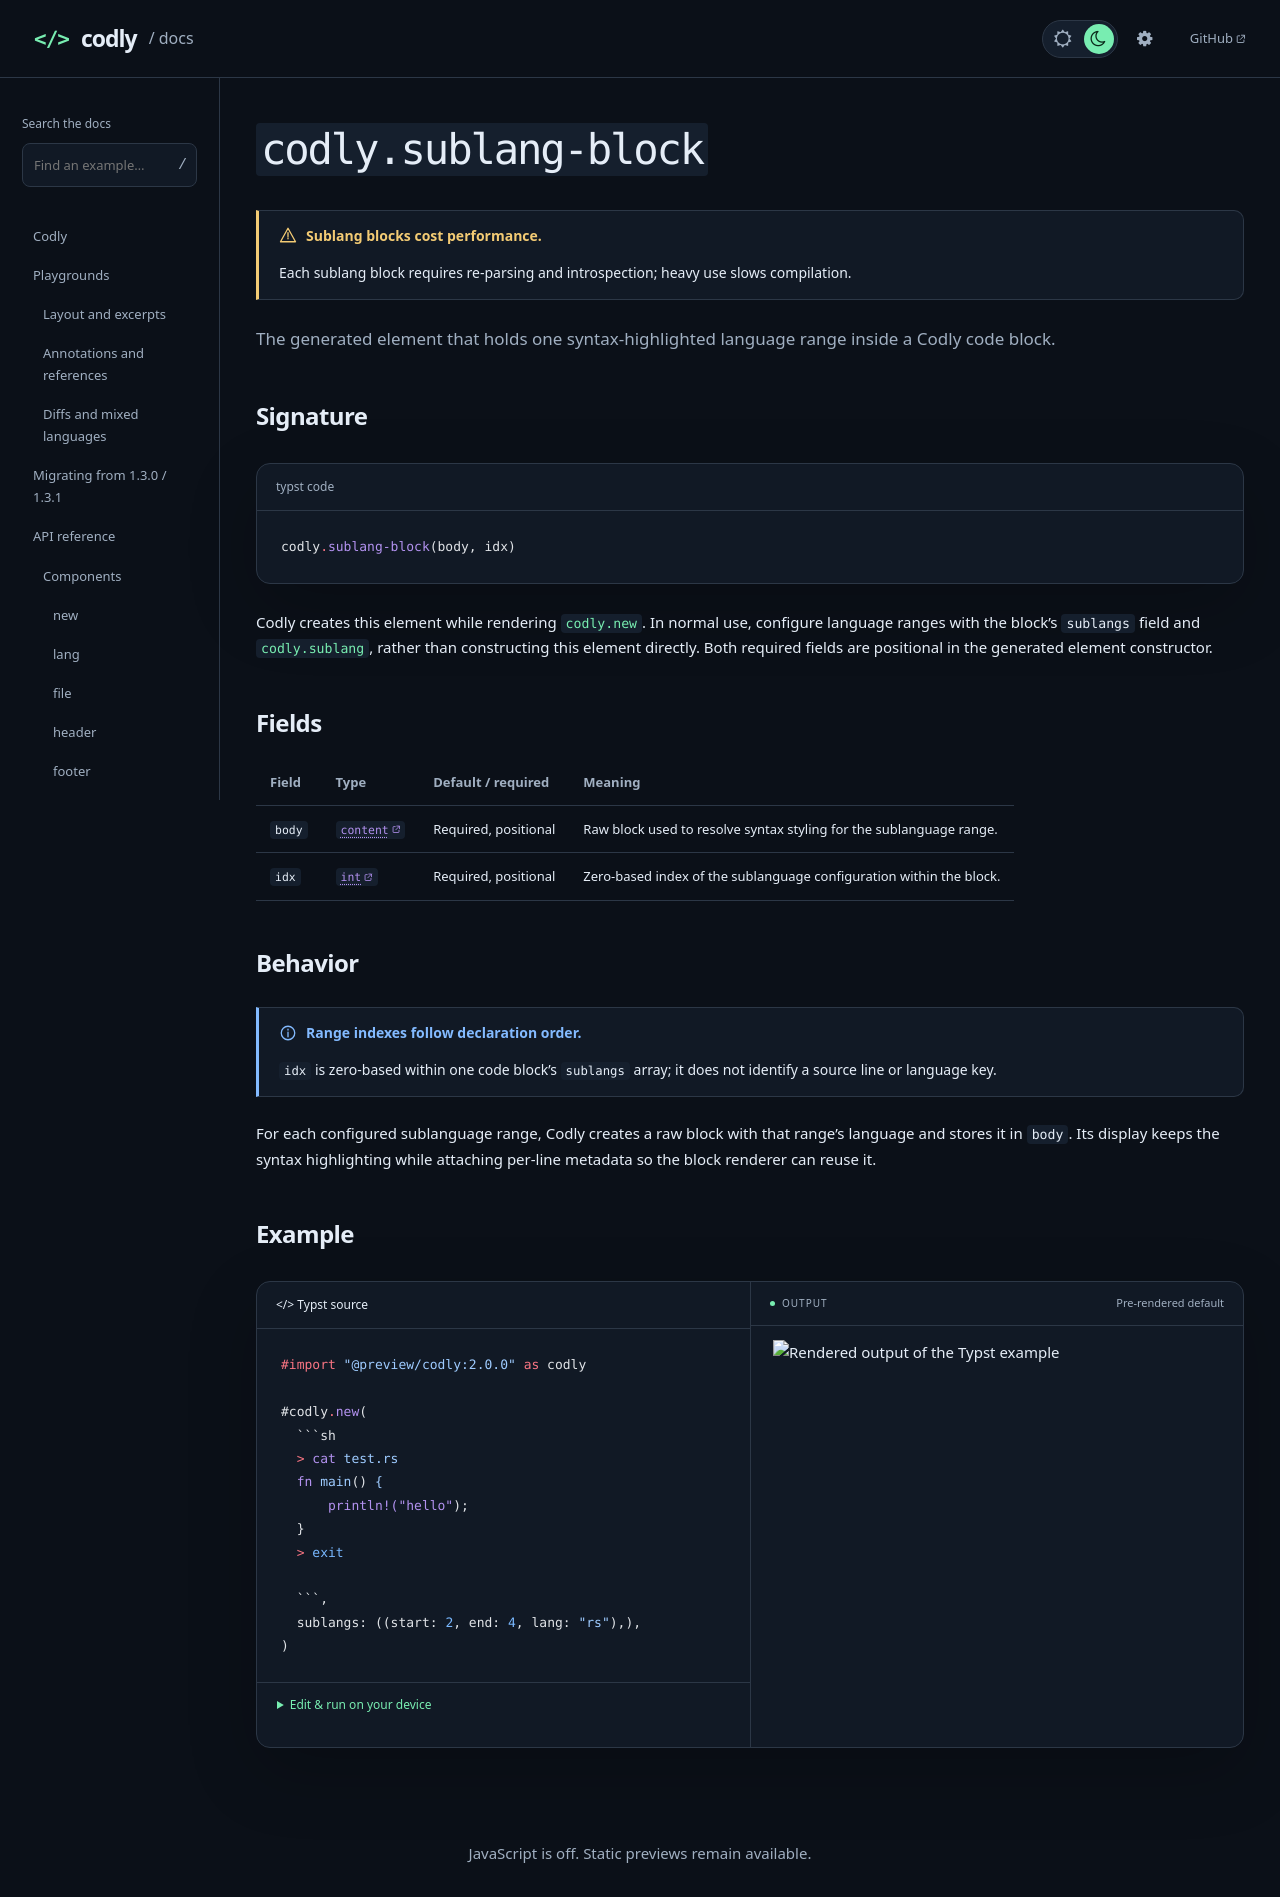

repository: Dherse/codly · page: api/components/sublang-block.html · generator: mdbook

# `codly.sublang-block`

> [!WARNING] Sublang blocks cost performance.
> Each sublang block requires re-parsing and introspection; heavy use slows compilation.

The generated element that holds one syntax-highlighted language range inside a Codly code block.

## Signature

```typst code
codly.sublang-block(body, idx)
```

Codly creates this element while rendering [`codly.new`](new.md). In normal use, configure language ranges with the block's `sublangs` field and [`codly.sublang`](../types/sublang.md), rather than constructing this element directly. Both required fields are positional in the generated element constructor.

## Fields

{{#arg-table elements.sublang-block}}

## Behavior

> [!NOTE] Range indexes follow declaration order.
> `idx` is zero-based within one code block's `sublangs` array; it does not
> identify a source line or language key.

For each configured sublanguage range, Codly creates a raw block with that range's language and stores it in `body`. Its display keeps the syntax highlighting while attaching per-line metadata so the block renderer can reuse it.

## Example

````typst preview
#import "@preview/codly:2.0.0" as codly

#codly.new(
  ```sh
  > cat test.rs
  fn main() {
      println!("hello");
  }
  > exit

  ```,
  sublangs: ((start: 2, end: 4, lang: "rs"),),
)
````
